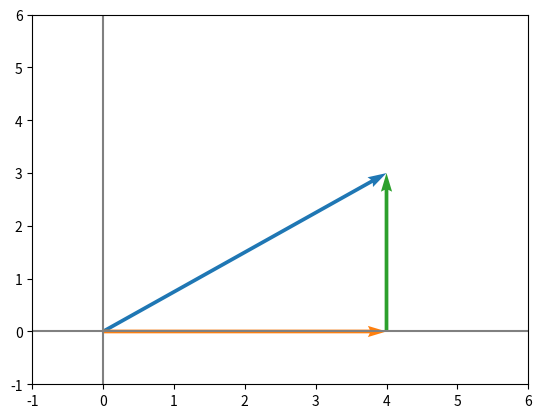

Generate this figure with matplotlib:
#!/usr/bin/env python3
# _*_ coding: utf-8 _*_
import numpy as np
import matplotlib.pyplot as plt
import  seaborn as sns

v1 = np.array([1,2,0, 5, 6, 0])
print(np.linalg.norm(v1, ord=0))
v2 = np.array([1,-1,1,-1,1])
print(np.linalg.norm(v2, ord=1))
v3 = np.array([4,3])
print(np.linalg.norm(v3, ord=2))
print(np.linalg.norm(v3, ord=2)**2)
print(v3.dot(v3))

plt.quiver([0, 0, 4],
           [0, 0, 0],
           [4, 4, 0],
           [3, 0, 3],           
           angles='xy',
           scale_units='xy',
           scale=1,
           color=sns.color_palette()
           )
plt.axvline(color='gray')
plt.axhline(color='gray')
plt.xlim(-1,6)
plt.ylim(-1,6)
plt.show()
v4 = np.array([1,3, -100])
print('\n Norm L-Inf = ', np.linalg.norm(v4, ord=np.inf) )
